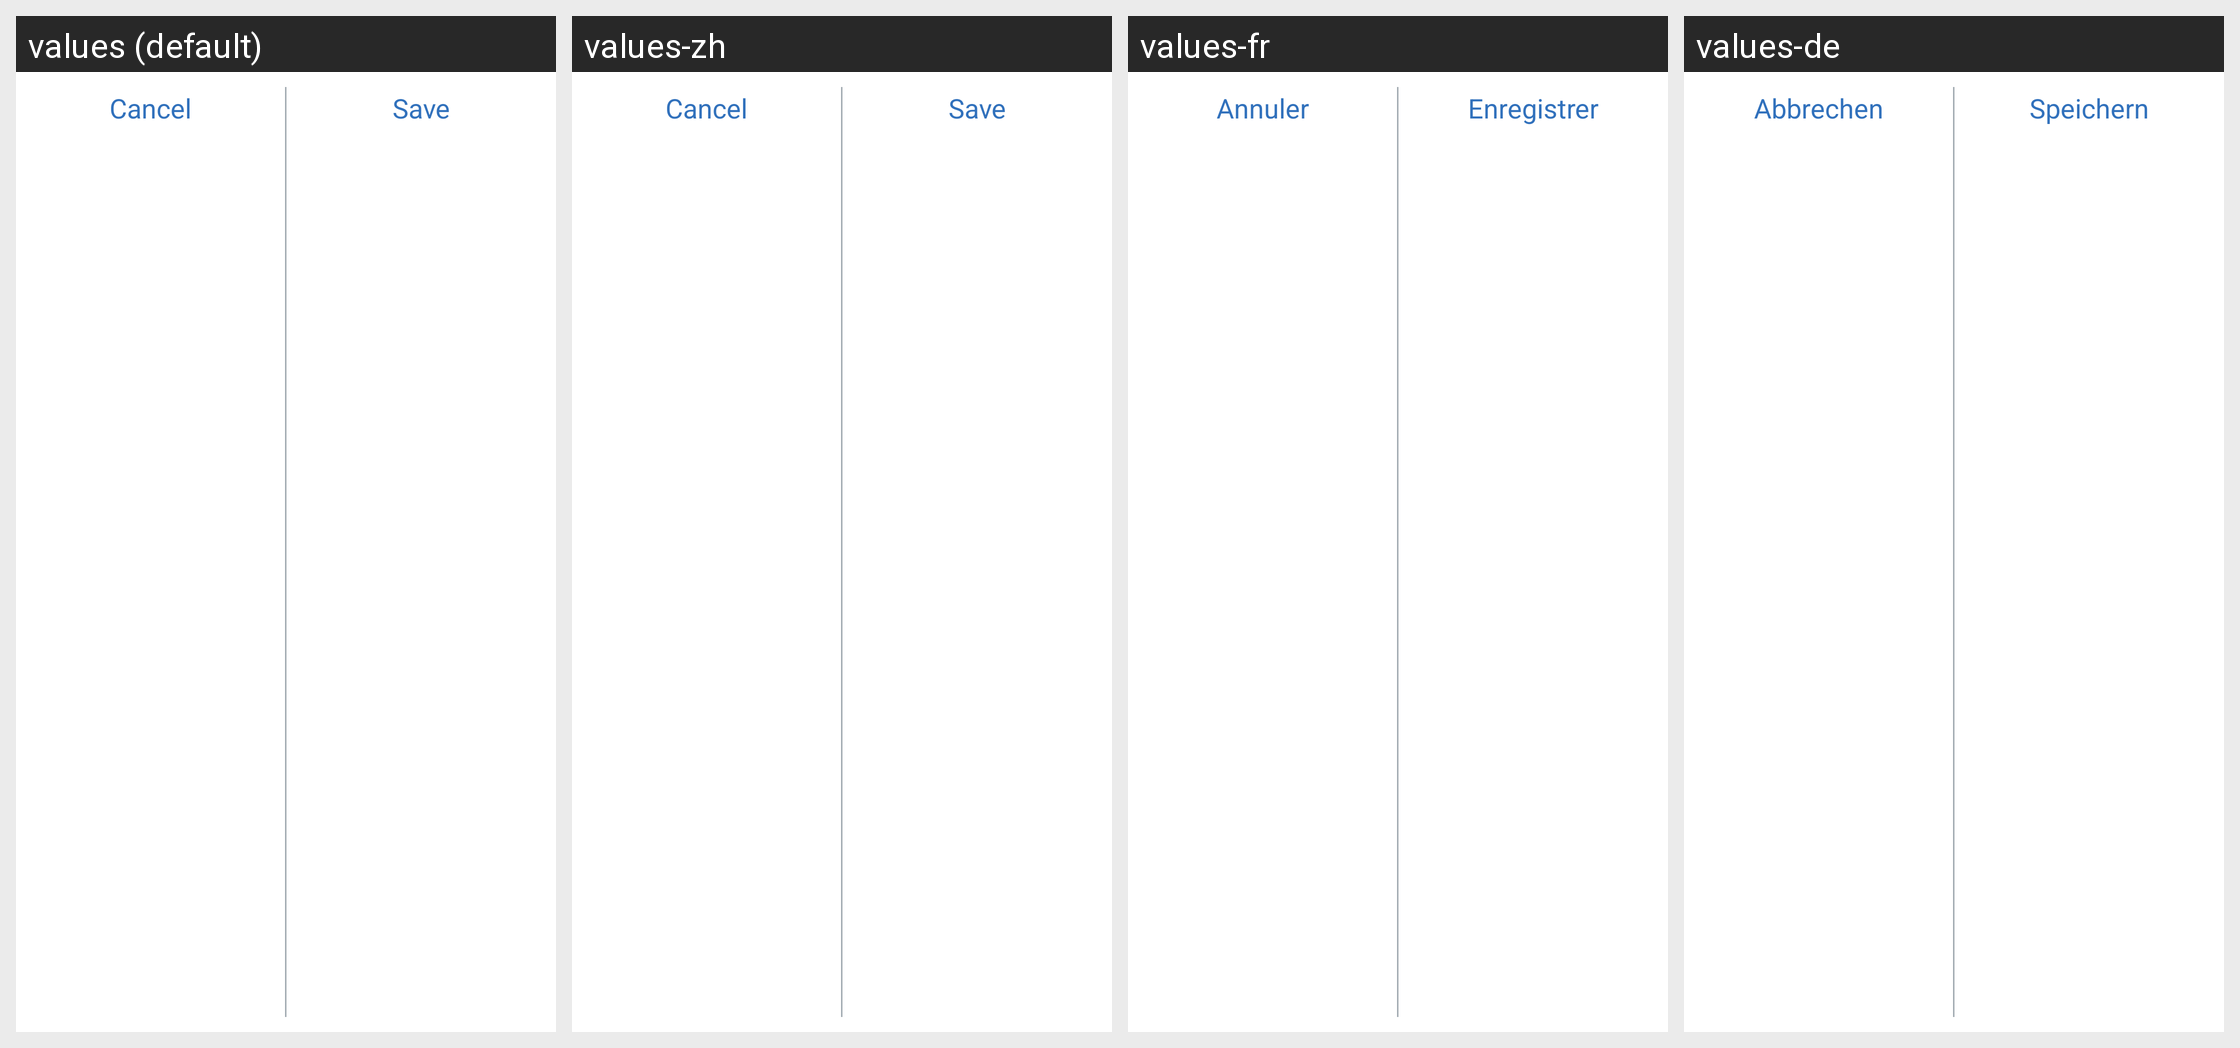

Locale-by-locale string values for the Android screen shown in this grid:
Android screen res/layout/event_bottom_bar.xml rendered under 4 locales, left to right: values (default), values-zh, values-fr, values-de. Device: Nexus 5 (rendered at 1080×1920; each locale shown at half size, 540×960, under a caption strip naming it); theme Theme.MaterialComponents.DayNight.NoActionBar.
Other locales in the repository, not shown: values-cs, values-da, values-en-rGB, values-es, values-fi, values-it, values-nb, values-nl, values-pl, values-pt-rBR, values-ro, values-sv.
Strings drawn on this screen, with the default value and each locale's value (text and hints the layout hard-codes, and strings that could not be matched under every locale, appear in the picture but are not listed):

cancel
  values: Cancel
  values-zh: Cancel  [not translated; the default value is used]
  values-fr: Annuler
  values-de: Abbrechen

save
  values: Save
  values-zh: Save  [not translated; the default value is used]
  values-fr: Enregistrer
  values-de: Speichern
